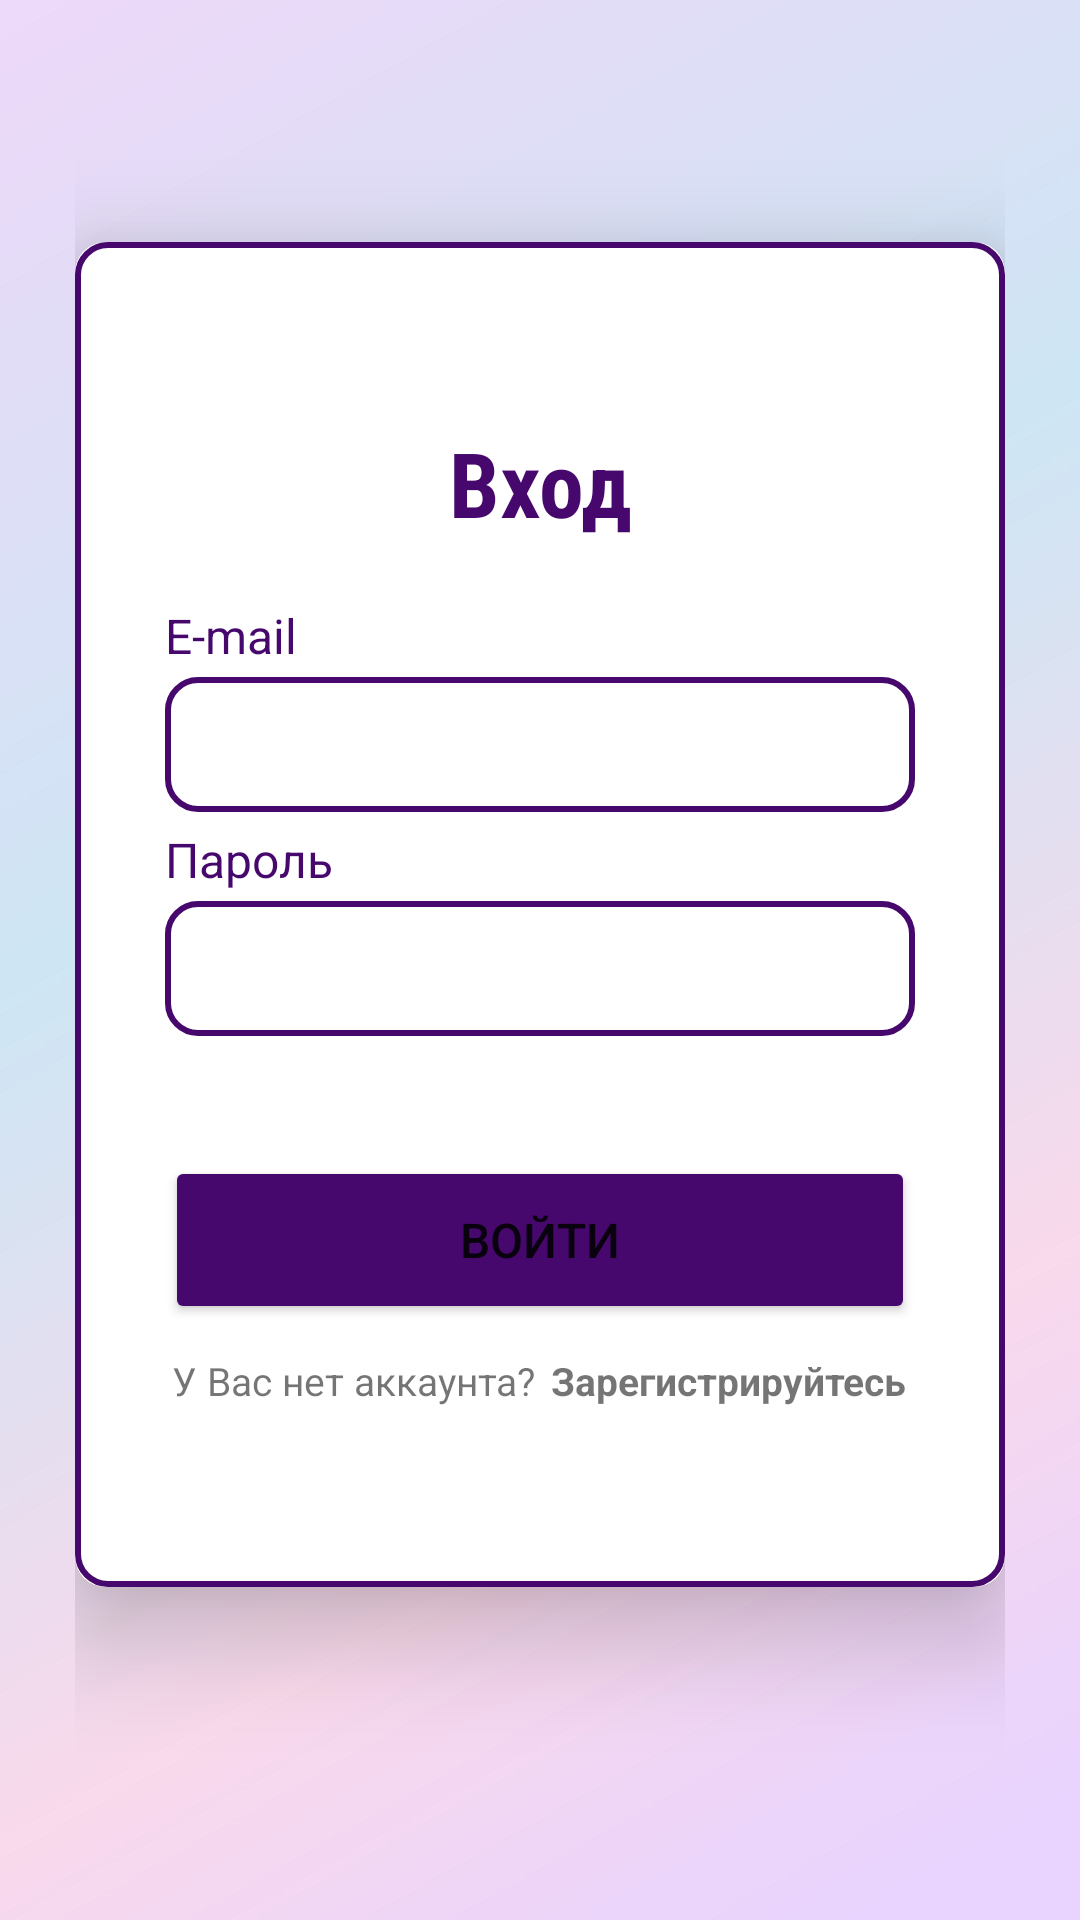

Layout XML and referenced resources for this Android screen:
<!-- AndroidManifest.xml: application theme Theme.MobiWardrobe -->
<!-- res/layout/activity_login.xml -->
<?xml version="1.0" encoding="utf-8"?>
<RelativeLayout xmlns:android="http://schemas.android.com/apk/res/android"
    xmlns:app="http://schemas.android.com/apk/res-auto"
    xmlns:tools="http://schemas.android.com/tools"
    android:layout_width="match_parent"
    android:layout_height="match_parent"
    tools:context=".authorization.LoginActivity">

    <LinearLayout
        android:layout_width="match_parent"
        android:layout_height="match_parent"
        android:background="@drawable/gradient_wall"
        android:gravity="center"
        android:padding="25dp">

        <androidx.cardview.widget.CardView
            android:layout_width="match_parent"
            android:layout_height="wrap_content"
            android:layout_marginBottom="15dp"
            app:cardCornerRadius="10dp"
            app:cardElevation="20dp">

            <LinearLayout
                android:layout_width="match_parent"
                android:layout_height="match_parent"
                android:background="@drawable/white2_background"
                android:gravity="center"
                android:orientation="vertical"
                android:paddingLeft="30dp"
                android:paddingTop="60dp"
                android:paddingRight="30dp"
                android:paddingBottom="60dp">

                <TextView
                    android:layout_width="match_parent"
                    android:layout_height="wrap_content"
                    android:layout_marginBottom="20dp"
                    android:fontFamily="sans-serif-condensed"
                    android:gravity="center"
                    android:text="@string/title_login"
                    android:textColor="@color/very_dark_purple"
                    android:textSize="30sp"
                    android:textStyle="bold" />

                <LinearLayout
                    android:layout_width="match_parent"
                    android:layout_height="wrap_content"
                    android:orientation="vertical">

                    <TextView
                        android:layout_width="match_parent"
                        android:layout_height="wrap_content"
                        android:text="E-mail"
                        android:textColor="@color/very_dark_purple"
                        android:textSize="16sp" />

                    <EditText
                        android:id="@+id/et_email"
                        android:layout_width="match_parent"
                        android:layout_height="45dp"
                        android:layout_marginTop="3dp"
                        android:autofillHints="emailAddress"
                        android:background="@drawable/white2_background"
                        android:gravity="start|center_vertical"
                        android:inputType="textEmailAddress"
                        android:maxLines="1"
                        android:paddingStart="15dp"
                        android:paddingEnd="0dp"
                        android:textColor="@color/very_dark_purple" />

                </LinearLayout>

                <LinearLayout
                    android:layout_width="match_parent"
                    android:layout_height="wrap_content"
                    android:layout_marginTop="5dp"
                    android:orientation="vertical">

                    <TextView
                        android:layout_width="match_parent"
                        android:layout_height="wrap_content"
                        android:text="Пароль"
                        android:textColor="@color/very_dark_purple"
                        android:textSize="16sp" />

                    <EditText
                        android:id="@+id/et_password"
                        android:layout_width="match_parent"
                        android:layout_height="45dp"
                        android:layout_marginTop="3dp"
                        android:autofillHints="password"
                        android:background="@drawable/white2_background"
                        android:gravity="start|center_vertical"
                        android:inputType="textPassword"
                        android:maxLines="1"
                        android:paddingStart="15dp"
                        android:paddingEnd="0dp"
                        android:textColor="@color/very_dark_purple" />

                </LinearLayout>

                <Button
                    android:id="@+id/bt_login"
                    android:layout_width="match_parent"
                    android:layout_height="56dp"
                    android:layout_marginTop="40dp"
                    android:backgroundTint="@color/very_dark_purple"
                    android:text="@string/bt_login"
                    android:textSize="16sp"
                    app:cornerRadius="10dp" />

                <LinearLayout
                    android:layout_width="wrap_content"
                    android:layout_height="wrap_content"
                    android:layout_gravity="center"
                    android:layout_marginTop="10dp"
                    android:orientation="horizontal">

                    <TextView
                        android:layout_width="wrap_content"
                        android:layout_height="wrap_content"
                        android:text="@string/don_t_have_an_account"
                        android:textSize="13sp"/>

                    <TextView
                        android:id="@+id/bt_register_now"
                        android:layout_width="wrap_content"
                        android:layout_height="wrap_content"
                        android:layout_marginStart="5dp"
                        android:text="@string/register_now"
                        android:textStyle="bold"
                        android:textSize="13sp"/>
                </LinearLayout>
            </LinearLayout>
        </androidx.cardview.widget.CardView>
    </LinearLayout>

    <ProgressBar
        android:id="@+id/pb_login"
        android:layout_width="wrap_content"
        android:layout_height="wrap_content"
        android:layout_centerInParent="true"
        android:visibility="gone"
        app:layout_constraintBottom_toBottomOf="parent"
        app:layout_constraintLeft_toLeftOf="parent"
        app:layout_constraintRight_toRightOf="parent"
        app:layout_constraintTop_toTopOf="parent"
        tools:ignore="MissingConstraints" />

</RelativeLayout>
<!-- resources referenced by this layout -->
<resources>
  <color name="very_dark_purple">#46086C</color>
  <!-- drawable gradient_wall: jpg bitmap (drawable-v24, 40683 bytes) -->
  <!-- drawable white2_background (drawable) -->
  <?xml version="1.0" encoding="utf-8"?>
  <selector xmlns:android="http://schemas.android.com/apk/res/android">
      <item>
          <shape android:shape="rectangle">
              <solid android:color="@color/white"/>
              <corners android:radius="10dp"/>
              <stroke
                  android:width="2dp"
                  android:color="@color/very_dark_purple"/>
          </shape>
      </item>
  </selector>
  <string name="bt_login">Войти</string>
  <string name="don_t_have_an_account">У Вас нет аккаунта?</string>
  <string name="register_now">Зарегистрируйтесь</string>
  <string name="title_login">Вход</string>
  <style name="Theme.MobiWardrobe" parent="Theme.MaterialComponents.DayNight.NoActionBar">
          
          <item name="colorPrimary">@color/color_new_purple</item>
          <item name="colorPrimaryVariant">@color/very_dark_purple</item>
          <item name="colorOnPrimary">@color/white</item>
          
          <item name="colorSecondary">@color/color_new_purple</item>
          <item name="colorSecondaryVariant">@color/very_dark_purple</item>
          <item name="colorOnSecondary">@color/white</item>
          
          <item name="android:statusBarColor">?attr/colorPrimaryVariant</item>
          
      </style>
  <color name="white">#FFFFFFFF</color>
  <color name="color_new_purple">#650E9C</color>
</resources>
